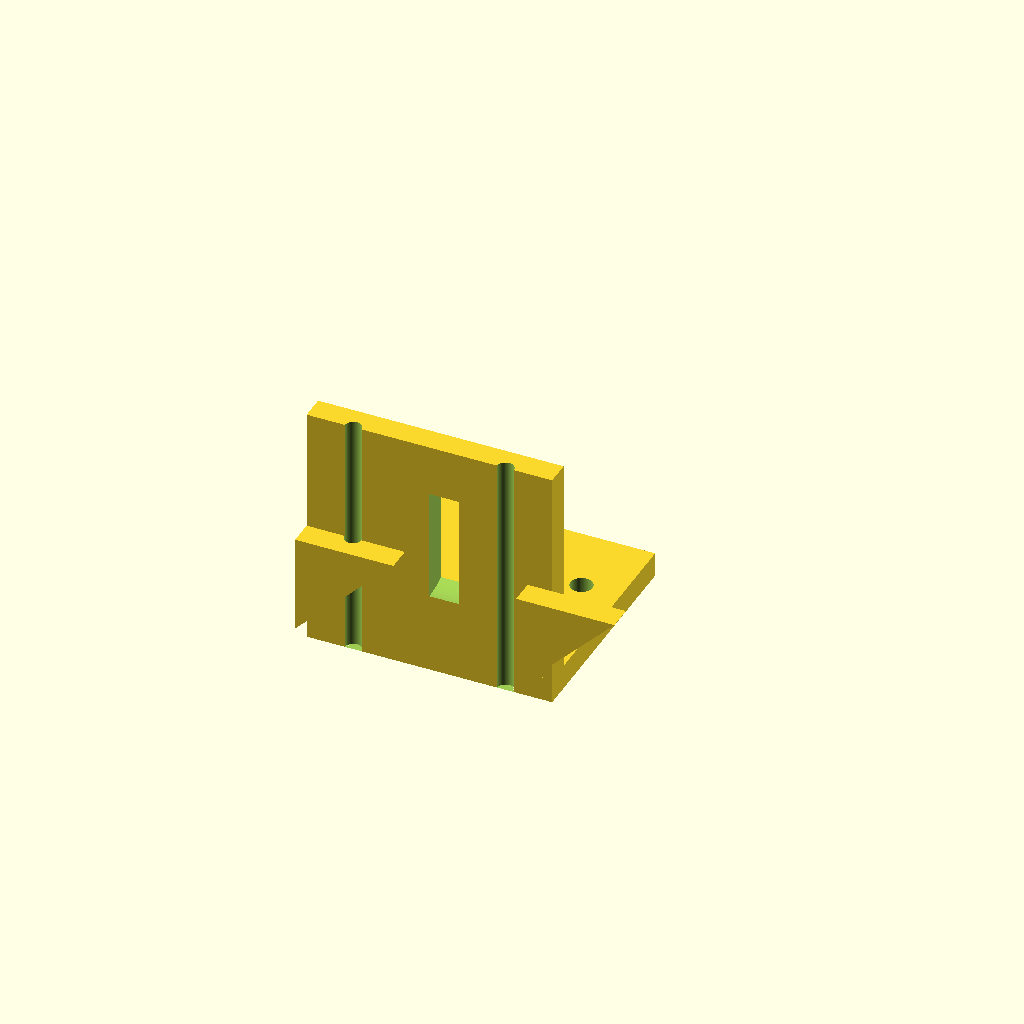
Cell 1: the model at its default parameters.
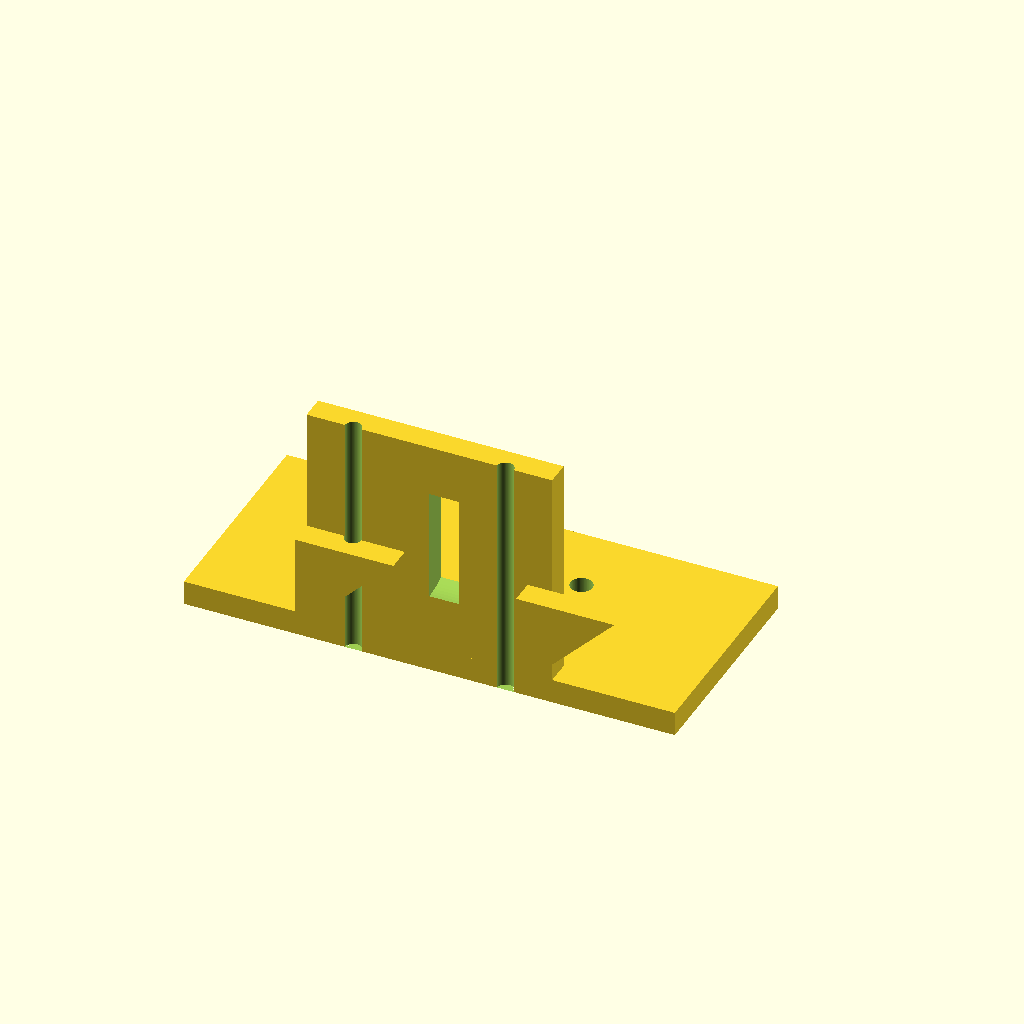
Cell 2: the same model with base_x = 50.
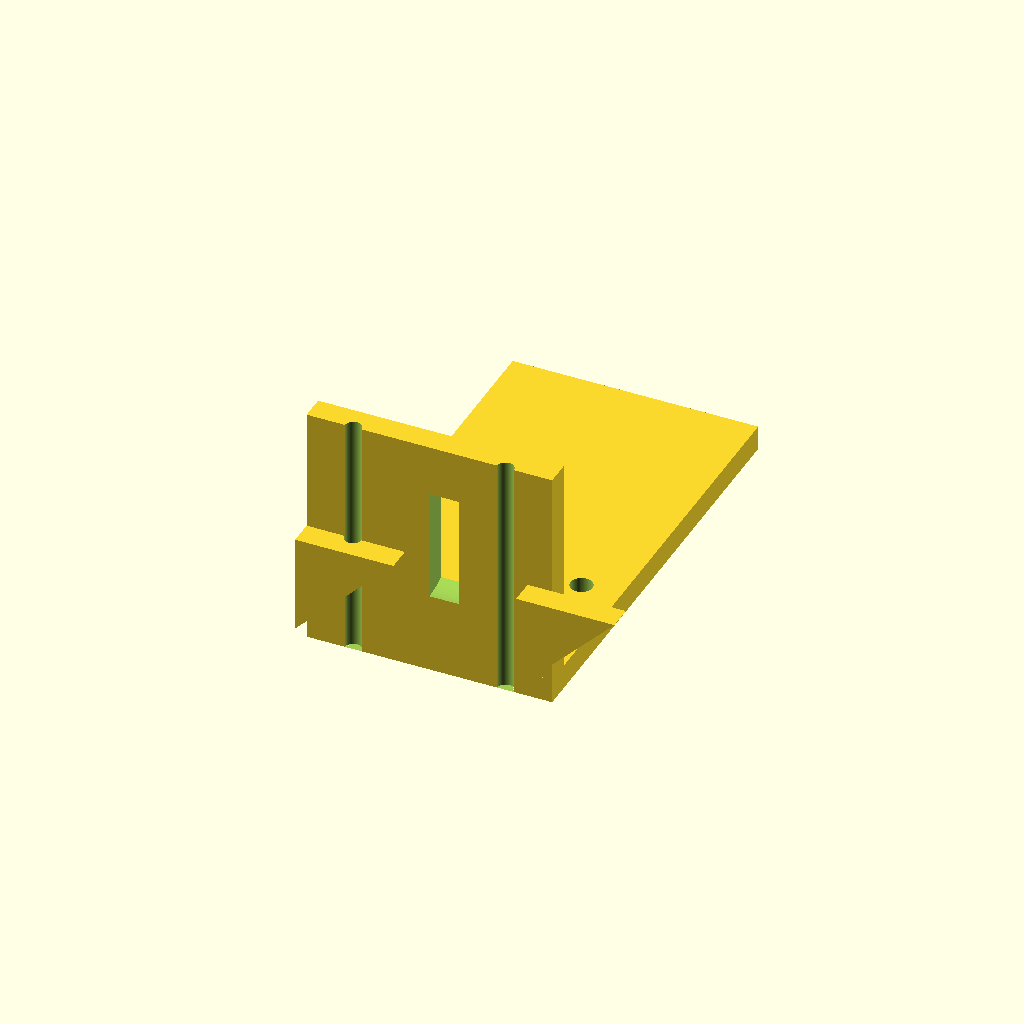
Cell 3: base_y = 90 (everything else at default).
All cells are drawn from one camera (rotation 55°, 0°, 25°, orthographic, colour scheme Cornfield), so only the parameter changes between them.
OpenSCAD source file bench/results/gpu-v11-g13/code/scadcoder-v11/nema17_motor_bracket_s1_a0.scad:
// L-shaped mounting bracket for NEMA 17 stepper motor
// Print orientation: base plate on bed (z = 0), motor plate builds upward

// ---------- Parameters ----------
base_x      = 25;     // base plate half-width (X)
base_y      = 45;     // base plate length (Y)
base_z      = 5;      // base plate thickness (Z)

hole_x      = 17;     // M4 through-hole offset from centre (X)
hole_y      = 30;     // M4 through-hole offset from centre (Y)
hole_d      = 4.5;    // M4 hole diameter

motor_x     = 25;     // motor plate half-width (X)
motor_y     = 5;      // motor plate thickness (Y)
motor_z     = 50;     // motor plate height (Z)

boss_d      = 23;     // motor centring boss hole diameter
boss_x      = 0;      // boss hole centre X
boss_z      = 28;     // boss hole centre Z

screw_d     = 3.4;    // M3 screw hole diameter
screw_pat   = 31;     // square pattern size (X and Y)

gusset_t    = 5;      // gusset thickness (X)
gusset_l    = 20;     // gusset leg length (Y and Z)

eps         = 0.5;    // cutter overshoot past faces

$fn = 96;

// ---------- Model ----------
difference() {
    union() {
        // Base plate
        translate([-base_x, 0, 0])
            cube([2*base_x, base_y, base_z]);

        // Motor plate
        translate([-motor_x, 0, 0])
            cube([2*motor_x, motor_y, motor_z]);

        // Gussets (right triangle in YZ, flush with outer edges)
        for (sx = [-1, 1])
            translate([sx > 0 ? 20 : -25, 0, 0])
                rotate([90, 0, 0])
                    linear_extrude(height = gusset_t)
                        polygon([
                            [0, 5],
                            [0, 5 + gusset_l],
                            [gusset_l, 5 + gusset_l]
                        ]);
    }

    // Base plate through-holes
    for (sx = [-1, 1])
        translate([sx * hole_x, hole_y, -eps])
            cylinder(d = hole_d, h = base_z + 2*eps);

    // Motor plate boss hole (along Y)
    translate([boss_x, 0, boss_z])
        rotate([0, 90, 0])
            cylinder(d = boss_d, h = motor_y + 2*eps);

    // Screw holes on square pattern centred on boss
    for (a = [0, 90, 180, 270])
        rotate([0, 0, a])
            translate([screw_pat / 2, 0, 0])
                cylinder(d = screw_d, h = motor_z + 2*eps);
}
Customizer parameters (derived from the source; name, type, default, range or options):
base_x: number, default 25
base_y: number, default 45
base_z: number, default 5
hole_x: number, default 17
hole_y: number, default 30
hole_d: number, default 4.5
motor_x: number, default 25
motor_y: number, default 5
motor_z: number, default 50
boss_d: number, default 23
boss_x: number, default 0
boss_z: number, default 28
screw_d: number, default 3.4
screw_pat: number, default 31
gusset_t: number, default 5
gusset_l: number, default 20
eps: number, default 0.5
